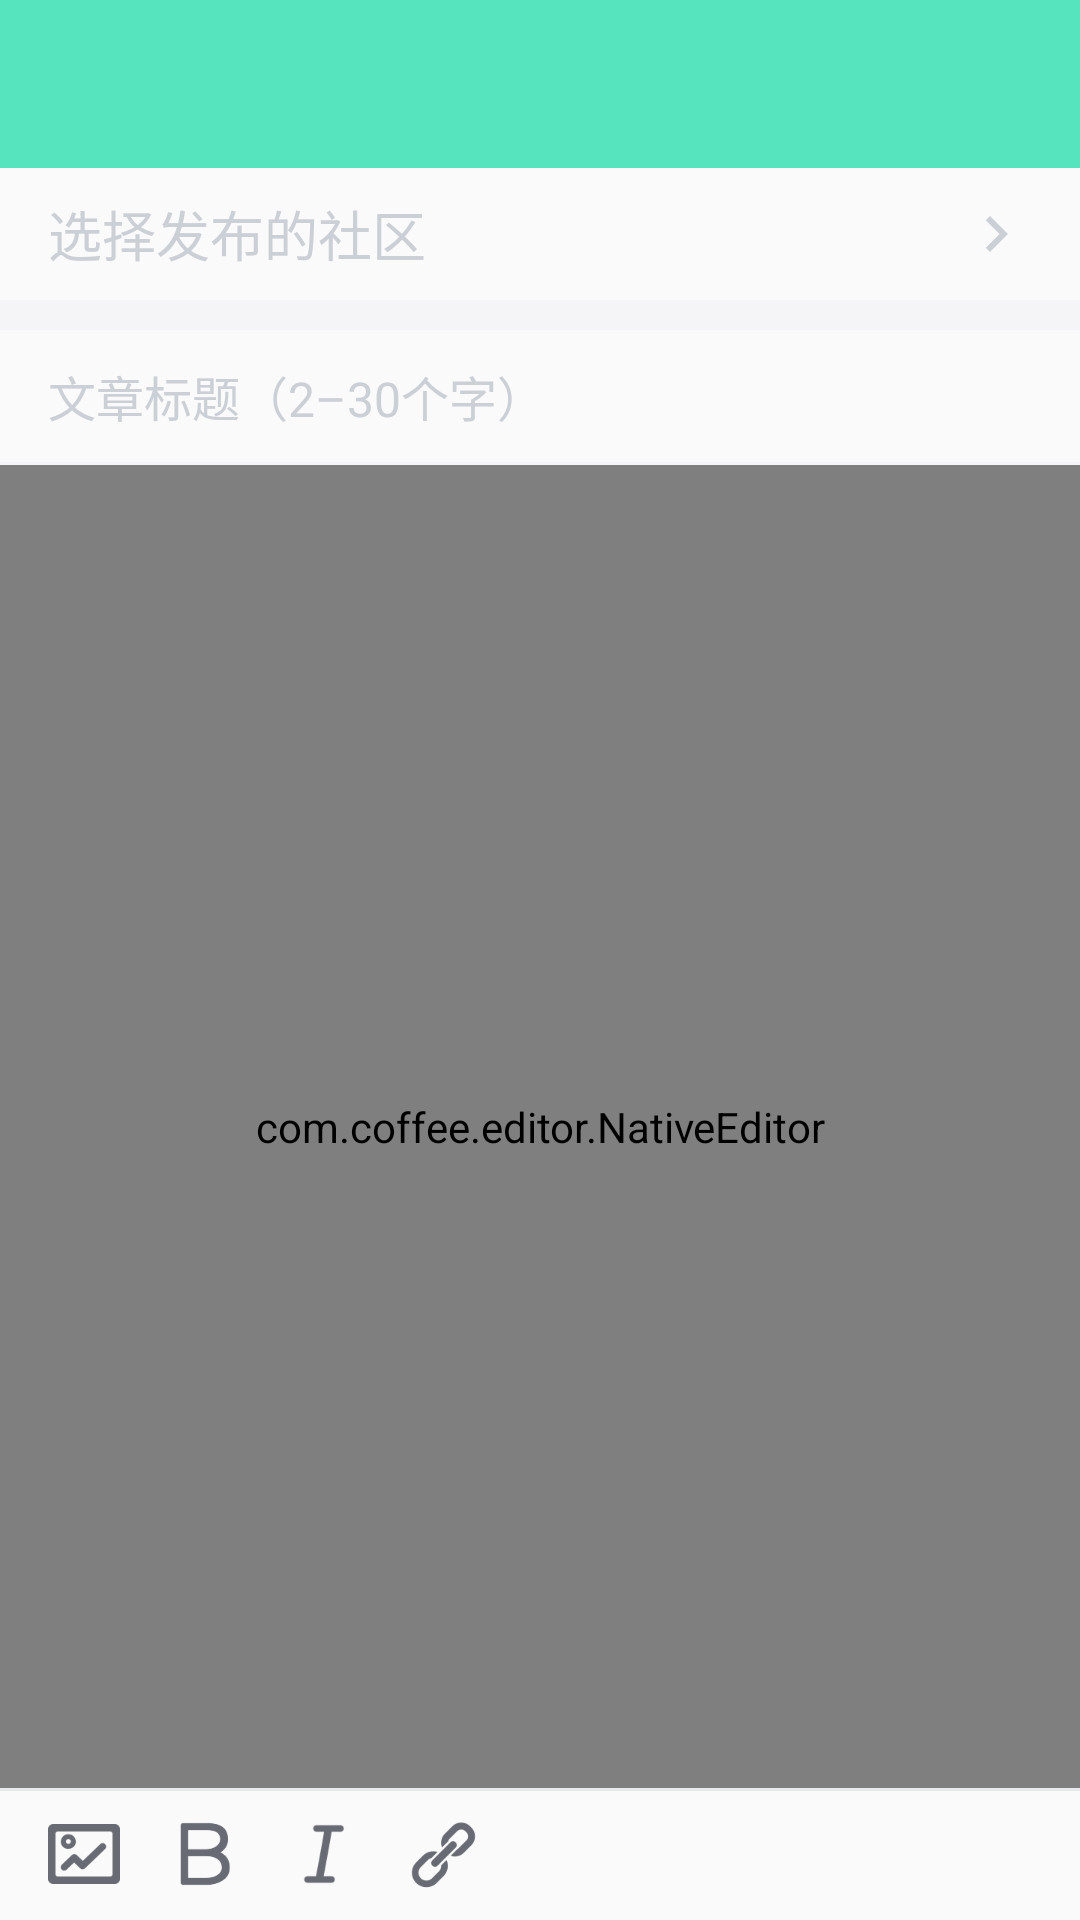

The Android layout XML behind this screen, and the referenced resources:
<!-- AndroidManifest.xml: activity theme Theme.AppCompat.Light.NoActionBar -->
<!-- res/layout/activity_main.xml -->
<?xml version="1.0" encoding="utf-8"?>
<android.support.design.widget.CoordinatorLayout xmlns:android="http://schemas.android.com/apk/res/android"
    xmlns:app="http://schemas.android.com/apk/res-auto"
    android:layout_width="match_parent"
    android:layout_height="match_parent">

    <android.support.design.widget.AppBarLayout
        android:layout_width="match_parent"
        android:layout_height="wrap_content"
        app:elevation="0dp">

        <android.support.v7.widget.Toolbar
            android:id="@+id/editor_toolbar"
            android:layout_width="match_parent"
            android:layout_height="?actionBarSize"
            android:background="@color/colorPrimary"
            app:popupTheme="@style/ThemeOverlay.AppCompat.Light"
            app:theme="@style/GeneralToolbarTheme">

            <TextView
                android:id="@+id/editor_page_title"
                android:layout_width="wrap_content"
                android:layout_height="wrap_content"
                android:layout_gravity="center"
                android:textColor="@color/white"
                android:textSize="18sp" />
        </android.support.v7.widget.Toolbar>
    </android.support.design.widget.AppBarLayout>

    <RelativeLayout
        android:layout_width="match_parent"
        android:layout_height="match_parent"
        android:layout_marginTop="?actionBarSize">

        <include
            android:id="@+id/editor_action_rl"
            layout="@layout/editor_action_bar"
            android:layout_width="match_parent"
            android:layout_height="wrap_content"
            android:layout_alignParentBottom="true" />

        <LinearLayout
            android:id="@+id/editor_header"
            android:layout_width="match_parent"
            android:layout_height="wrap_content"
            android:layout_alignParentTop="true"
            android:orientation="vertical">

            <RelativeLayout
                android:id="@+id/editor_communityRl"
                android:layout_width="match_parent"
                android:layout_height="44dp">

                <TextView
                    android:id="@+id/editor_community"
                    android:layout_width="wrap_content"
                    android:layout_height="wrap_content"
                    android:layout_centerVertical="true"
                    android:layout_marginStart="16dp"
                    android:hint="@string/choose_community"
                    android:textColorHint="@color/text_placeholder"
                    android:textSize="18sp" />

                <ImageView
                    android:layout_width="wrap_content"
                    android:layout_height="wrap_content"
                    android:layout_alignParentEnd="true"
                    android:layout_centerVertical="true"
                    android:layout_marginEnd="16dp"
                    android:src="@drawable/ic_navigate_next" />
            </RelativeLayout>

            <View
                android:layout_width="match_parent"
                android:layout_height="10dp"
                android:background="@color/bg_light_grey" />

            <EditText
                android:id="@+id/editor_title"
                android:layout_width="match_parent"
                android:layout_height="44dp"
                android:background="@null"
                android:gravity="center_vertical"
                android:hint="@string/editor_title_placeholder"
                android:paddingEnd="16dp"
                android:paddingStart="16dp"
                android:textColorHint="@color/text_placeholder"
                android:textSize="16sp" />

            <View
                android:layout_width="match_parent"
                android:layout_height="1dp"
                android:background="@color/bg_light_grey" />
        </LinearLayout>

        <ScrollView
            android:layout_width="match_parent"
            android:layout_height="match_parent"
            android:layout_above="@id/editor_action_rl"
            android:layout_below="@id/editor_header"
            android:fillViewport="true">

            <com.coffee.editor.NativeEditor
                android:id="@+id/native_editor"
                android:layout_width="match_parent"
                android:layout_height="wrap_content">

            </com.coffee.editor.NativeEditor>

        </ScrollView>
    </RelativeLayout>
</android.support.design.widget.CoordinatorLayout>
<!-- res/layout/editor_action_bar.xml (included above) -->
<?xml version="1.0" encoding="utf-8"?>
<android.support.constraint.ConstraintLayout xmlns:android="http://schemas.android.com/apk/res/android"
    xmlns:app="http://schemas.android.com/apk/res-auto"
    android:layout_width="match_parent"
    android:layout_height="wrap_content"
    android:paddingBottom="10dp">

    <View
        android:id="@+id/editor_divider"
        android:layout_width="match_parent"
        android:layout_height="1dp"
        android:background="#E8E9ED" />

    <ImageButton
        android:id="@+id/action_insert_image"
        android:layout_width="24dp"
        android:layout_height="24dp"
        android:layout_marginStart="16dp"
        android:layout_marginTop="9dp"
        android:background="@null"
        android:contentDescription="@null"
        android:src="@drawable/selector_image"
        app:layout_constraintStart_toStartOf="parent"
        app:layout_constraintTop_toBottomOf="@id/editor_divider" />

    <ImageButton
        android:id="@+id/action_bold"
        android:layout_width="24dp"
        android:layout_height="24dp"
        android:layout_marginStart="16dp"
        android:layout_marginTop="9dp"
        android:background="@null"
        android:contentDescription="@null"
        android:src="@drawable/selector_bold"
        app:layout_constraintStart_toEndOf="@id/action_insert_image"
        app:layout_constraintTop_toBottomOf="@id/editor_divider" />

    <ImageButton
        android:id="@+id/action_Italic"
        android:layout_width="24dp"
        android:layout_height="24dp"
        android:layout_marginStart="16dp"
        android:layout_marginTop="9dp"
        android:background="@null"
        android:contentDescription="@null"
        android:src="@drawable/selector_italic"
        app:layout_constraintStart_toEndOf="@id/action_bold"
        app:layout_constraintTop_toBottomOf="@id/editor_divider" />

    <ImageButton
        android:id="@+id/action_insert_link"
        android:layout_width="24dp"
        android:layout_height="24dp"
        android:layout_marginStart="16dp"
        android:layout_marginTop="9dp"
        android:background="@null"
        android:contentDescription="@null"
        android:src="@drawable/selector_link"
        app:layout_constraintStart_toEndOf="@id/action_Italic"
        app:layout_constraintTop_toBottomOf="@id/editor_divider" />
</android.support.constraint.ConstraintLayout>
<!-- resources referenced by this layout -->
<resources>
  <color name="bg_light_grey">#F5F5F7</color>
  <color name="colorPrimary">#56E4BE</color>
  <color name="text_placeholder">#CBCFD6</color>
  <color name="white" type="color">#ffffff</color>
  <!-- drawable ic_navigate_next (drawable) -->
  <vector xmlns:android="http://schemas.android.com/apk/res/android"
          android:width="24dp"
          android:height="24dp"
          android:viewportWidth="24.0"
          android:viewportHeight="24.0">
      <path
          android:fillColor="#FFCBCFD6"
          android:pathData="M10,6L8.59,7.41 13.17,12l-4.58,4.59L10,18l6,-6z"/>
  </vector>
  <!-- drawable selector_bold (drawable) -->
  <?xml version="1.0" encoding="utf-8"?>
  <selector xmlns:android="http://schemas.android.com/apk/res/android">
      <item android:drawable="@drawable/ic_bold" android:state_enabled="false" />
      <item android:drawable="@drawable/ic_bold_grey" />
  </selector>
  <!-- drawable selector_image (drawable) -->
  <?xml version="1.0" encoding="utf-8"?>
  <selector xmlns:android="http://schemas.android.com/apk/res/android">
      <item android:drawable="@drawable/ic_image" android:state_enabled="false" />
      <item android:drawable="@drawable/ic_image_grey" />
  </selector>
  <!-- drawable selector_italic (drawable) -->
  <?xml version="1.0" encoding="utf-8"?>
  <selector xmlns:android="http://schemas.android.com/apk/res/android">
      <item android:drawable="@drawable/ic_italic" android:state_enabled="false" />
      <item android:drawable="@drawable/ic_italic_grey" />
  </selector>
  <!-- drawable selector_link (drawable) -->
  <?xml version="1.0" encoding="utf-8"?>
  <selector xmlns:android="http://schemas.android.com/apk/res/android">
      <item android:drawable="@drawable/ic_link" android:state_enabled="false" />
      <item android:drawable="@drawable/ic_link_grey" />
  </selector>
  <string name="choose_community">选择发布的社区</string>
  <string name="editor_title_placeholder">文章标题（2–30个字）</string>
  <style name="GeneralToolbarTheme" parent="@style/ThemeOverlay.AppCompat.Dark.ActionBar">
          <item name="android:textColorPrimary">@color/white</item>
          <item name="android:textColorSecondary">@color/white</item>
          <item name="actionMenuTextColor">@color/white</item>
          <item name="colorAccent">@color/colorPrimary</item>
          <item name="colorControlNormal">@color/colorPrimary</item>
          <item name="colorControlActivated">@color/colorPrimaryDark</item>
          <item name="colorControlHighlight">@color/colorPrimaryLight</item>
      </style>
  <!-- drawable ic_bold: png bitmap (drawable-xhdpi, 1326 bytes) -->
  <!-- drawable ic_bold_grey: png bitmap (drawable-xhdpi, 1439 bytes) -->
  <!-- drawable ic_image: png bitmap (drawable-xhdpi, 1352 bytes) -->
  <!-- drawable ic_image_grey: png bitmap (drawable-xhdpi, 1316 bytes) -->
  <!-- drawable ic_italic: png bitmap (drawable-xhdpi, 917 bytes) -->
  <!-- drawable ic_italic_grey: png bitmap (drawable-xhdpi, 906 bytes) -->
  <!-- drawable ic_link: png bitmap (drawable-xhdpi, 1766 bytes) -->
  <!-- drawable ic_link_grey: png bitmap (drawable-xhdpi, 1653 bytes) -->
  <color name="colorPrimaryDark">#56E4BE</color>
  <color name="colorPrimaryLight">#7BE8E8</color>
</resources>
